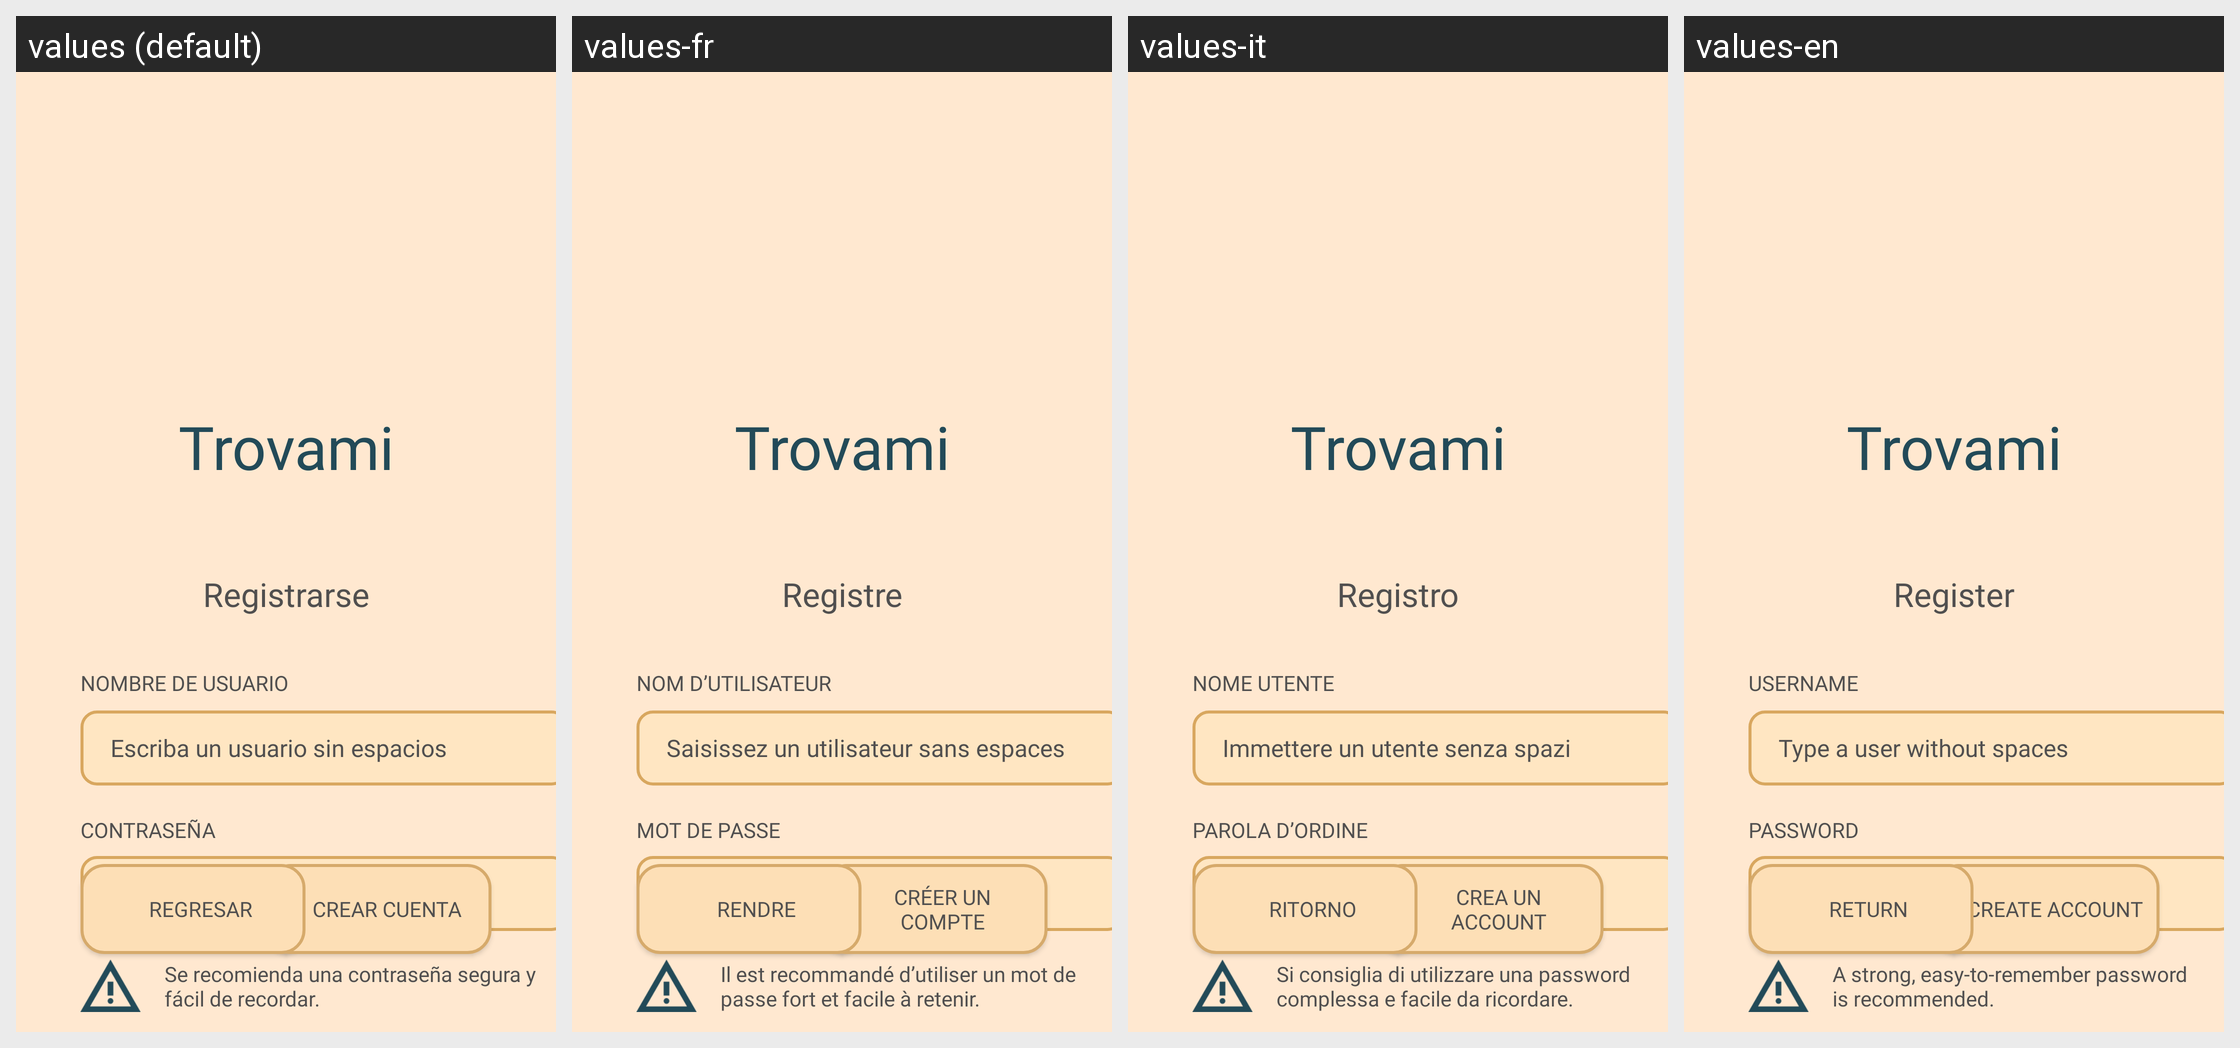

Locale-by-locale string values for the Android screen shown in this grid:
Android screen res/layout/activity_registrarse2.xml rendered under 4 locales, left to right: values (default), values-fr, values-it, values-en. Device: Nexus 5 (rendered at 1080×1920; each locale shown at half size, 540×960, under a caption strip naming it); theme Theme.Trovami.
Strings drawn on this screen, with the default value and each locale's value (text and hints the layout hard-codes, and strings that could not be matched under every locale, appear in the picture but are not listed):

registrarse6
  values: Registrarse
  values-fr: Registre
  values-it: Registro
  values-en: Register

username
  values: NOMBRE DE USUARIO
  values-fr: NOM D’UTILISATEUR
  values-it: NOME UTENTE
  values-en: USERNAME

escriba_un_usuario_sin_espacios
  values: Escriba un usuario sin espacios
  values-fr: Saisissez un utilisateur sans espaces
  values-it: Immettere un utente senza spazi
  values-en: Type a user without spaces

contrase_aan
  values: CONTRASEÑA
  values-fr: MOT DE PASSE
  values-it: PAROLA D’ORDINE
  values-en: PASSWORD

escriba_una_contrase_a
  values: Escriba una contraseña
  values-fr: Entrez un mot de passe
  values-it: Inserisci una password
  values-en: Enter a password

segr
  values: Se recomienda una contraseña segura y fácil de recordar.
  values-fr: Il est recommandé d’utiliser un mot de passe fort et facile à retenir.
  values-it: Si consiglia di utilizzare una password complessa e facile da ricordare.
  values-en: A strong, easy-to-remember password is recommended.

crear_cuenta3
  values: CREAR CUENTA
  values-fr: CRÉER UN COMPTE
  values-it: CREA UN ACCOUNT
  values-en: CREATE ACCOUNT

re
  values: REGRESAR
  values-fr: RENDRE
  values-it: RITORNO
  values-en: RETURN
